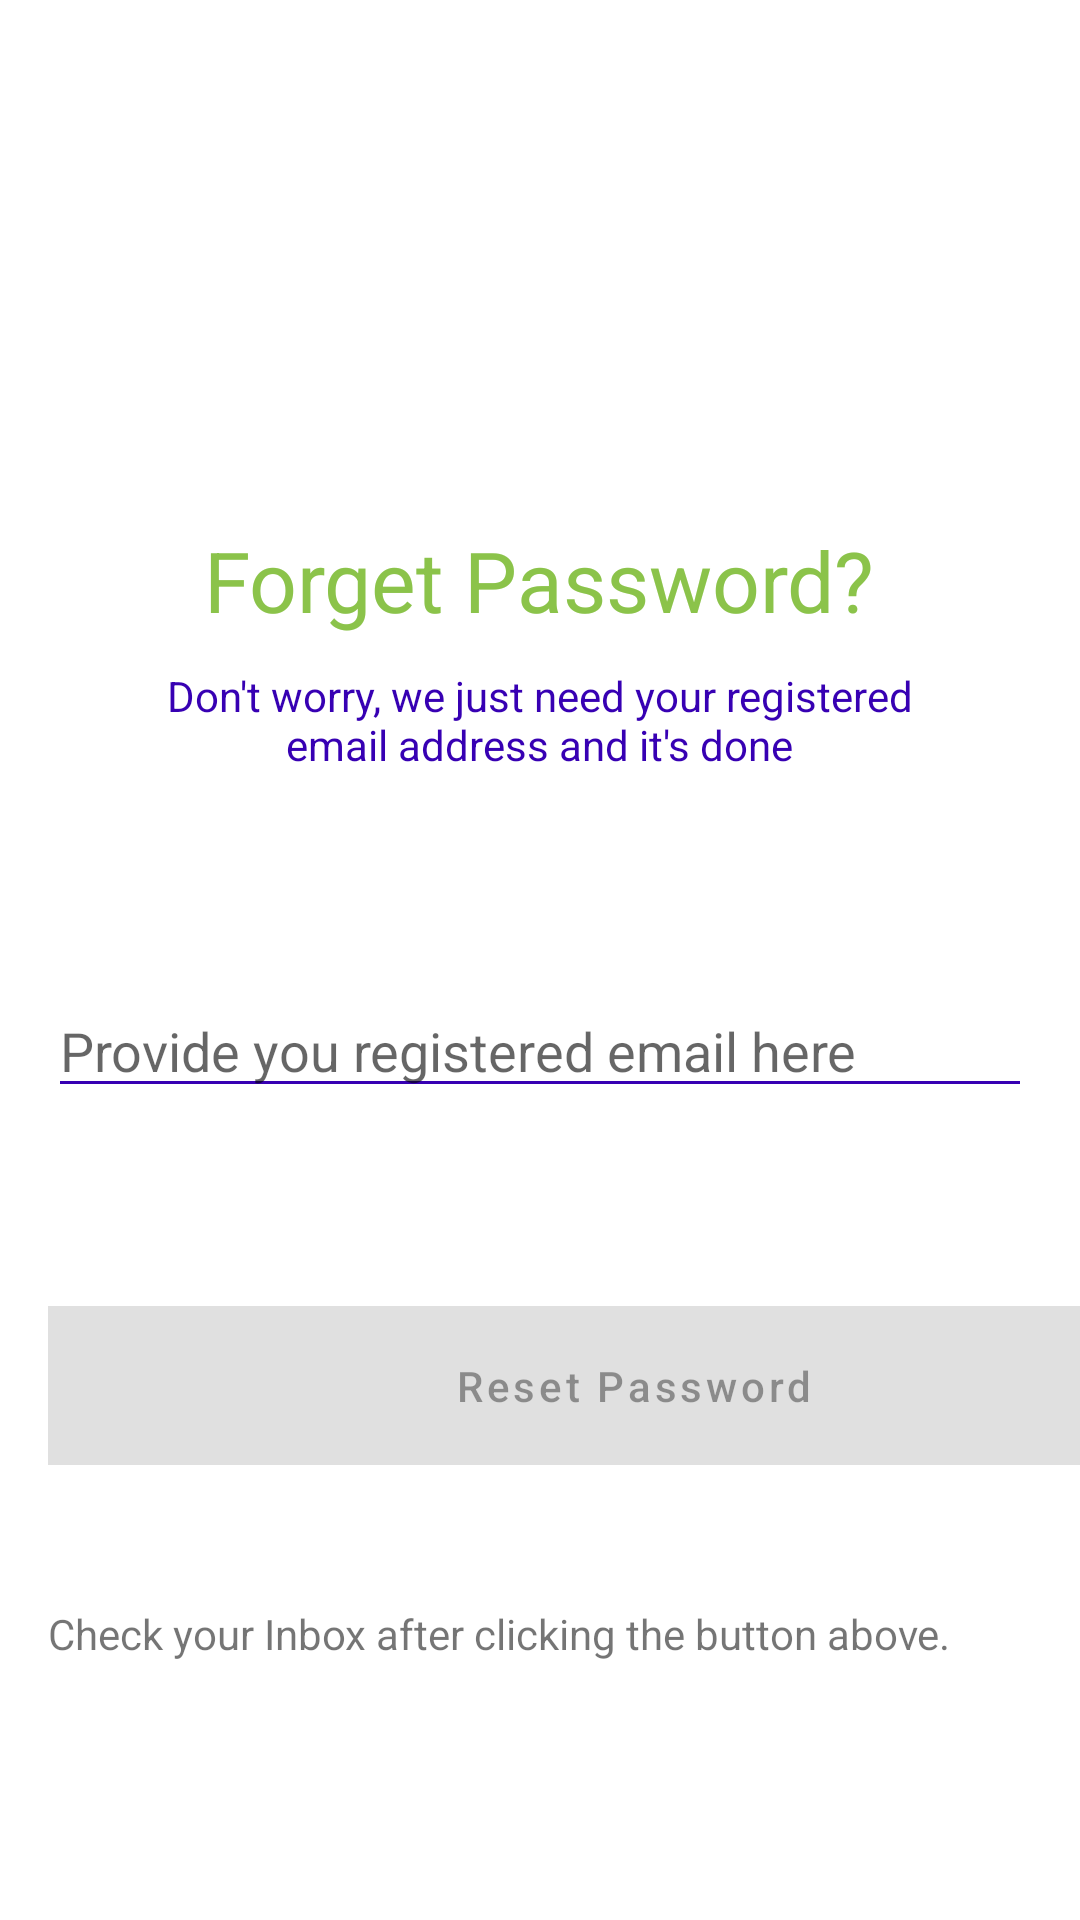

The Android layout XML behind this screen, and the referenced resources:
<!-- AndroidManifest.xml: application theme Theme.Traning -->
<!-- res/layout/fragment_reset_password.xml -->
<?xml version="1.0" encoding="utf-8"?>
<FrameLayout xmlns:android="http://schemas.android.com/apk/res/android"
    xmlns:tools="http://schemas.android.com/tools"
    android:layout_width="match_parent"
    android:layout_height="match_parent"
    xmlns:app="http://schemas.android.com/apk/res-auto"
    tools:context=".RegisterAndLoginEmail.ResetPasswordFragment">

    <androidx.constraintlayout.widget.ConstraintLayout
        android:layout_width="match_parent"
        android:layout_height="match_parent">

        <ImageView
            android:id="@+id/imageView2"
            android:layout_width="93dp"
            android:layout_height="150dp"
            android:src="@drawable/thinking"
            app:layout_constraintBottom_toBottomOf="parent"
            app:layout_constraintEnd_toEndOf="parent"
            app:layout_constraintStart_toStartOf="parent"
            app:layout_constraintTop_toTopOf="parent"
            app:layout_constraintVertical_bias="0.031" />

        <TextView
            android:id="@+id/textView"
            android:layout_width="wrap_content"
            android:layout_height="wrap_content"
            android:text="Forget Password?"
            android:textColor="@color/green"
            android:textSize="28sp"
            app:layout_constraintBottom_toBottomOf="parent"
            app:layout_constraintEnd_toEndOf="parent"
            app:layout_constraintHorizontal_bias="0.498"
            app:layout_constraintStart_toStartOf="parent"
            app:layout_constraintTop_toBottomOf="@+id/imageView2"
            app:layout_constraintVertical_bias="0.021" />


        <TextView
            android:id="@+id/textView4"
            android:layout_width="270dp"
            android:layout_height="wrap_content"
            android:gravity="center_horizontal"
            android:text="Don't worry, we just need your registered email address and it's done"
            android:textAlignment="center"
            android:textColor="@color/purple_700"
            app:layout_constraintBottom_toBottomOf="parent"
            app:layout_constraintEnd_toEndOf="parent"
            app:layout_constraintHorizontal_bias="0.498"
            app:layout_constraintStart_toStartOf="parent"
            app:layout_constraintTop_toBottomOf="@+id/textView"
            app:layout_constraintVertical_bias="0.026" />

        <EditText
            android:id="@+id/Forgot_password_email_icon_text"
            android:layout_width="0dp"
            android:layout_height="wrap_content"
            android:layout_marginStart="16dp"
            android:layout_marginLeft="16dp"
            android:layout_marginEnd="16dp"
            android:layout_marginRight="16dp"
            android:backgroundTint="@color/purple_700"
            android:theme="@style/RedProgressbar"
            android:ems="10"
            android:hint="Provide you registered email here"
            android:inputType="textEmailAddress"
            android:textColor="@color/purple_700"
            app:layout_constraintBottom_toBottomOf="parent"
            app:layout_constraintEnd_toEndOf="parent"
            app:layout_constraintHorizontal_bias="0.0"
            app:layout_constraintStart_toStartOf="parent"
            app:layout_constraintTop_toBottomOf="@+id/textView4"
            app:layout_constraintVertical_bias="0.206" />


        <Button
            android:id="@+id/reset_password_btn"
            android:layout_width="390dp"
            android:layout_height="53dp"
            android:layout_marginStart="16dp"
            android:layout_marginLeft="16dp"
            android:background="@color/purple_700"
            android:enabled="false"
            android:text="Reset Password"
            android:textAllCaps="false"
            app:layout_constraintBottom_toTopOf="@+id/textView5"
            app:layout_constraintEnd_toEndOf="parent"
            app:layout_constraintHorizontal_bias="0.0"
            app:layout_constraintStart_toStartOf="parent"
            app:layout_constraintTop_toBottomOf="@+id/Forgot_password_email_icon_text"
            app:layout_constraintVertical_bias="0.585" />

        <TextView
            android:id="@+id/textView5"
            android:layout_width="match_parent"
            android:layout_height="25dp"
            android:layout_marginStart="16dp"
            android:layout_marginLeft="16dp"
            android:layout_marginEnd="16dp"
            android:layout_marginRight="16dp"
            android:layout_marginBottom="80dp"
            android:text="Check your Inbox after clicking the button above."
            app:layout_constraintBottom_toBottomOf="parent"
            app:layout_constraintEnd_toEndOf="parent"
            app:layout_constraintHorizontal_bias="1.0"
            app:layout_constraintStart_toStartOf="@+id/reset_password_btn" />

        <TextView
            android:id="@+id/tv_forgot_password_go_back"
            android:layout_width="wrap_content"
            android:layout_height="wrap_content"
            android:layout_marginTop="96dp"
            android:layout_marginBottom="16dp"
            android:text="&lt; &lt; Go back"
            android:textColor="@color/purple_700"
            app:layout_constraintBottom_toBottomOf="parent"
            app:layout_constraintEnd_toEndOf="parent"
            app:layout_constraintHorizontal_bias="0.498"
            app:layout_constraintStart_toStartOf="parent"
            app:layout_constraintTop_toBottomOf="@+id/textView5"
            app:layout_constraintVertical_bias="1.0" />


        <LinearLayout
            android:id="@+id/forgot_password_email_icon_continer"
            android:layout_width="wrap_content"
            android:layout_height="wrap_content"
            android:layout_marginStart="16dp"
            android:layout_marginLeft="16dp"
            android:layout_marginTop="8dp"
            android:layout_marginEnd="16dp"
            android:layout_marginRight="16dp"
            android:layout_marginBottom="8dp"
            android:orientation="horizontal"
            app:layout_constraintBottom_toTopOf="@+id/reset_password_btn"
            app:layout_constraintEnd_toEndOf="parent"
            app:layout_constraintStart_toStartOf="parent"
            app:layout_constraintTop_toBottomOf="@+id/Forgot_password_email_icon_text">


            <ImageView
                android:id="@+id/forgot_password_email_icon"
                android:layout_width="wrap_content"
                android:layout_height="15dp"
                android:layout_gravity="center"
                android:src="@drawable/email"
                android:visibility="gone" />

            <TextView
                android:id="@+id/forgot_password_email_icon_text"
                android:layout_width="wrap_content"
                android:layout_height="wrap_content"
                android:layout_marginLeft="5dp"
                android:text="Recovery email sent successfully ! Check your Inbox."
                android:textColor="@color/successGreen"
                android:visibility="gone" />

        </LinearLayout>

        <ProgressBar
            android:id="@+id/forgot_password_progressbar"
            style="?android:attr/progressBarStyleHorizontal"
            android:visibility="gone"
            android:layout_width="75dp"
            android:layout_height="wrap_content"
            android:background="@color/white"
            android:theme="@style/RedProgressbar"
            app:layout_constraintEnd_toEndOf="@+id/forgot_password_email_icon_continer"
            app:layout_constraintHorizontal_bias="0.498"
            app:layout_constraintStart_toStartOf="@+id/forgot_password_email_icon_continer"
            app:layout_constraintTop_toBottomOf="@+id/forgot_password_email_icon_continer" />


    </androidx.constraintlayout.widget.ConstraintLayout>




</FrameLayout>
<!-- resources referenced by this layout -->
<resources>
  <color name="green">#8BC34A</color>
  <color name="purple_700">#FF3700B3</color>
  <color name="successGreen">#4CAF50</color>
  <color name="white">#FFFFFFFF</color>
  <!-- drawable email (drawable) -->
  <vector xmlns:android="http://schemas.android.com/apk/res/android"
      android:width="24dp"
      android:height="24dp"
      android:viewportWidth="24"
      android:viewportHeight="24"
      android:tint="?attr/colorControlNormal">
      <path
          android:fillColor="@android:color/white"
          android:pathData="M21,10V4c0,-1.1 -0.9,-2 -2,-2H3C1.9,2 1.01,2.9 1.01,4L1,16c0,1.1 0.9,2 2,2h11v-5c0,-1.66 1.34,-3 3,-3H21zM11,11L3,6V4l8,5l8,-5v2L11,11z"/>
      <path
          android:fillColor="@android:color/white"
          android:pathData="M21,14v4c0,1.1 -0.9,2 -2,2s-2,-0.9 -2,-2v-4.5c0,-0.28 0.22,-0.5 0.5,-0.5s0.5,0.22 0.5,0.5V18h2v-4.5c0,-1.38 -1.12,-2.5 -2.5,-2.5S15,12.12 15,13.5V18c0,2.21 1.79,4 4,4s4,-1.79 4,-4v-4H21z"/>
  </vector>
  <style name="RedProgressbar" parent="Theme.MaterialComponents.DayNight.NoActionBar">
          
          <item name="colorPrimary">@color/purple_700</item>
          <item name="colorPrimaryVariant">@color/purple_700</item>
          <item name="colorOnPrimary">@color/purple_700</item>
          
          <item name="colorSecondary">@color/purple_700</item>
          <item name="colorSecondaryVariant">@color/purple_700</item>
          <item name="colorOnSecondary">@color/purple_700</item>
          
          <item name="android:statusBarColor" tools:targetApi="l">?attr/colorPrimaryVariant</item>
          
      </style>
  <style name="Theme.Traning" parent="Theme.MaterialComponents.DayNight.DarkActionBar">
          
          <item name="colorPrimary">@color/purple_500</item>
          <item name="colorPrimaryVariant">@color/purple_700</item>
          <item name="colorOnPrimary">@color/white</item>
          
          <item name="colorSecondary">@color/teal_200</item>
          <item name="colorSecondaryVariant">@color/teal_700</item>
          <item name="colorOnSecondary">@color/black</item>
          
          
          <item name="android:statusBarColor" tools:targetApi="l">?attr/colorPrimaryVariant</item>
          
      </style>
  <color name="purple_500">#FF6200EE</color>
  <color name="teal_200">#FF03DAC5</color>
  <color name="teal_700">#FF018786</color>
  <color name="black">#FF000000</color>
</resources>
